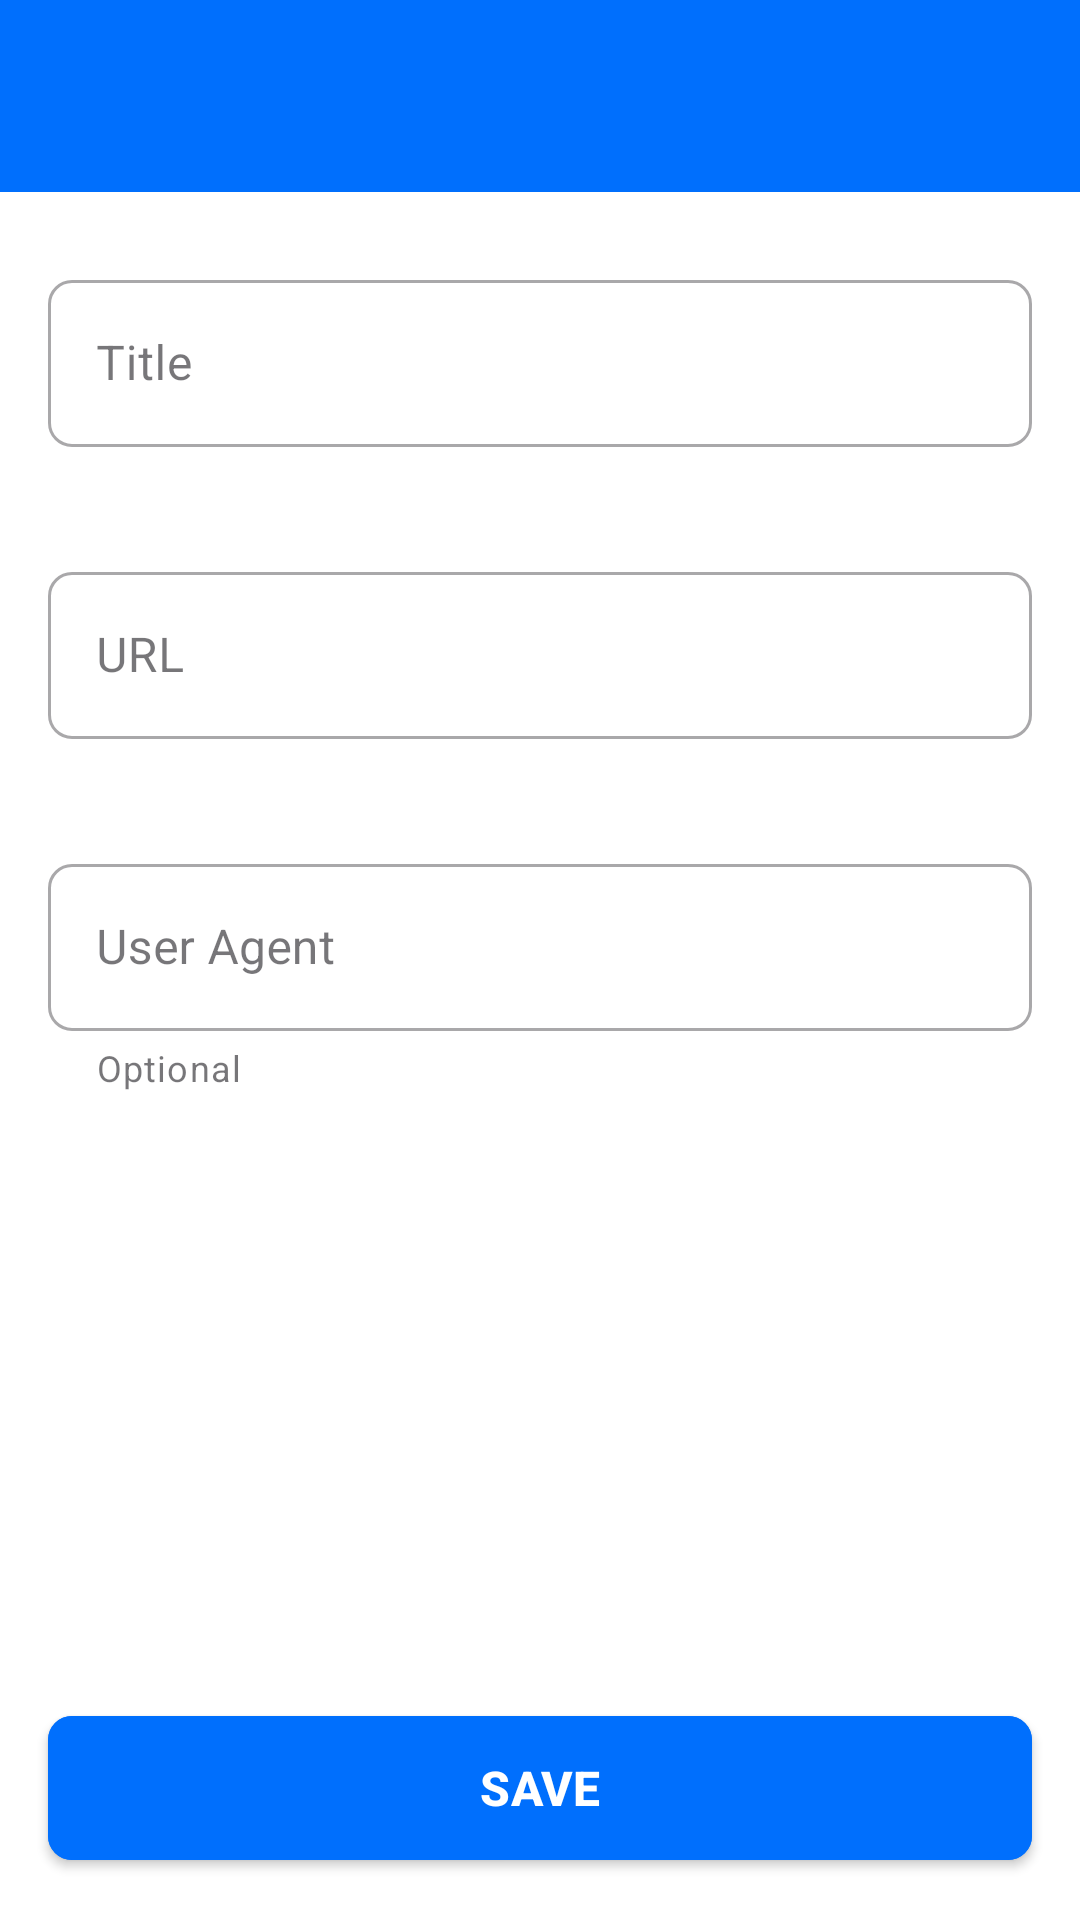

This screen was rendered from an Android layout file. Write that file and the resources it references.
<!-- AndroidManifest.xml: application theme Base.Theme.URLPlayerBeta -->
<!-- res/layout/activity_urlactivity.xml -->
<?xml version="1.0" encoding="utf-8"?>
<LinearLayout xmlns:android="http://schemas.android.com/apk/res/android"
    xmlns:app="http://schemas.android.com/apk/res-auto"
    android:layout_width="match_parent"
    android:layout_height="match_parent"
    android:orientation="vertical"
    android:background="@android:color/white"
    android:fitsSystemWindows="true">

    <com.google.android.material.appbar.AppBarLayout
        android:layout_width="match_parent"
        android:layout_height="wrap_content">

        <androidx.appcompat.widget.Toolbar
            android:id="@+id/toolbar"
            android:layout_width="match_parent"
            android:layout_height="?attr/actionBarSize"
            android:background="@color/blue_darkest"
            android:elevation="4dp"
            android:titleTextColor="@android:color/white"

            app:contentInsetStartWithNavigation="0dp"
            android:windowSoftInputMode="adjustResize">



        </androidx.appcompat.widget.Toolbar>
    </com.google.android.material.appbar.AppBarLayout>

    
    <ScrollView
        android:layout_width="match_parent"
        android:layout_height="0dp"
        android:layout_weight="1"
        android:fillViewport="true"
        android:clipToPadding="false"
        android:scrollbarStyle="outsideOverlay">

        <LinearLayout
            android:layout_width="match_parent"
            android:layout_height="wrap_content"
            android:orientation="vertical"
            android:padding="16dp"
            android:clipToPadding="false">

            <com.google.android.material.textfield.TextInputLayout
                android:layout_width="match_parent"
                android:layout_height="wrap_content"
                android:layout_marginTop="8dp"
                style="@style/Widget.MaterialComponents.TextInputLayout.OutlinedBox"
                app:boxCornerRadiusTopStart="8dp"
                app:boxCornerRadiusTopEnd="8dp"
                app:boxCornerRadiusBottomStart="8dp"
                app:boxCornerRadiusBottomEnd="8dp"
                app:errorEnabled="true">

                <com.google.android.material.textfield.TextInputEditText
                    android:id="@+id/titleEditText"
                    android:layout_width="match_parent"
                    android:layout_height="wrap_content"
                    android:hint="@string/title"
                    android:inputType="text"
                    android:maxLines="1"
                    android:imeOptions="actionNext"/>
            </com.google.android.material.textfield.TextInputLayout>

            <com.google.android.material.textfield.TextInputLayout
                android:layout_width="match_parent"
                android:layout_height="wrap_content"
                android:layout_marginTop="16dp"
                style="@style/Widget.MaterialComponents.TextInputLayout.OutlinedBox"
                app:boxCornerRadiusTopStart="8dp"
                app:boxCornerRadiusTopEnd="8dp"
                app:boxCornerRadiusBottomStart="8dp"
                app:boxCornerRadiusBottomEnd="8dp"
                app:errorEnabled="true">

                <com.google.android.material.textfield.TextInputEditText
                    android:id="@+id/urlEditText"
                    android:layout_width="match_parent"
                    android:layout_height="wrap_content"
                    android:hint="@string/url"
                    android:inputType="textUri"
                    android:maxLines="1"
                    android:imeOptions="actionNext"/>
            </com.google.android.material.textfield.TextInputLayout>

            <com.google.android.material.textfield.TextInputLayout
                android:layout_width="match_parent"
                android:layout_height="wrap_content"
                android:layout_marginTop="16dp"
                style="@style/Widget.MaterialComponents.TextInputLayout.OutlinedBox"
                app:boxCornerRadiusTopStart="8dp"
                app:boxCornerRadiusTopEnd="8dp"
                app:boxCornerRadiusBottomStart="8dp"
                app:boxCornerRadiusBottomEnd="8dp"
                app:helperTextEnabled="true"
                app:helperText="@string/optional">

                <com.google.android.material.textfield.TextInputEditText
                    android:id="@+id/userAgentEditText"
                    android:layout_width="match_parent"
                    android:layout_height="wrap_content"
                    android:hint="@string/user_agent"
                    android:inputType="text"
                    android:maxLines="1"
                    android:imeOptions="actionDone"/>
            </com.google.android.material.textfield.TextInputLayout>
        </LinearLayout>
    </ScrollView>

    
    <com.google.android.material.button.MaterialButton
        android:id="@+id/saveButton"
        android:layout_width="match_parent"
        android:layout_height="wrap_content"
        android:text="@string/save"
        android:textSize="16sp"
        android:textStyle="bold"
        android:layout_margin="16dp"
        app:cornerRadius="8dp"
        android:minHeight="56dp"
        android:backgroundTint="@color/blue_darkest"
        android:elevation="2dp"
        android:stateListAnimator="@null"/>

    <Button
        android:id="@+id/editButton"
        android:layout_width="match_parent"
        android:layout_height="wrap_content"
        android:layout_marginTop="8dp"
        android:text="Update"
        android:visibility="gone" />

    <Button
        android:id="@+id/deleteButton"
        android:layout_width="match_parent"
        android:layout_height="wrap_content"
        android:layout_marginTop="8dp"
        android:text="Delete"
        android:visibility="gone" />

</LinearLayout>
<!-- resources referenced by this layout -->
<resources>
  <color name="blue_darkest">#006FFD</color>
  <string name="optional">Optional</string>
  <string name="save">SAVE</string>
  <string name="title">Title</string>
  <string name="url">URL</string>
  <string name="user_agent">User Agent</string>
  <style name="Base.Theme.URLPlayerBeta" parent="Theme.Material3.DayNight.NoActionBar">
          
          
  
          <item name="android:statusBarColor">@color/blue_dark</item>
      </style>
  <color name="blue_dark">#2897FF</color>
</resources>
